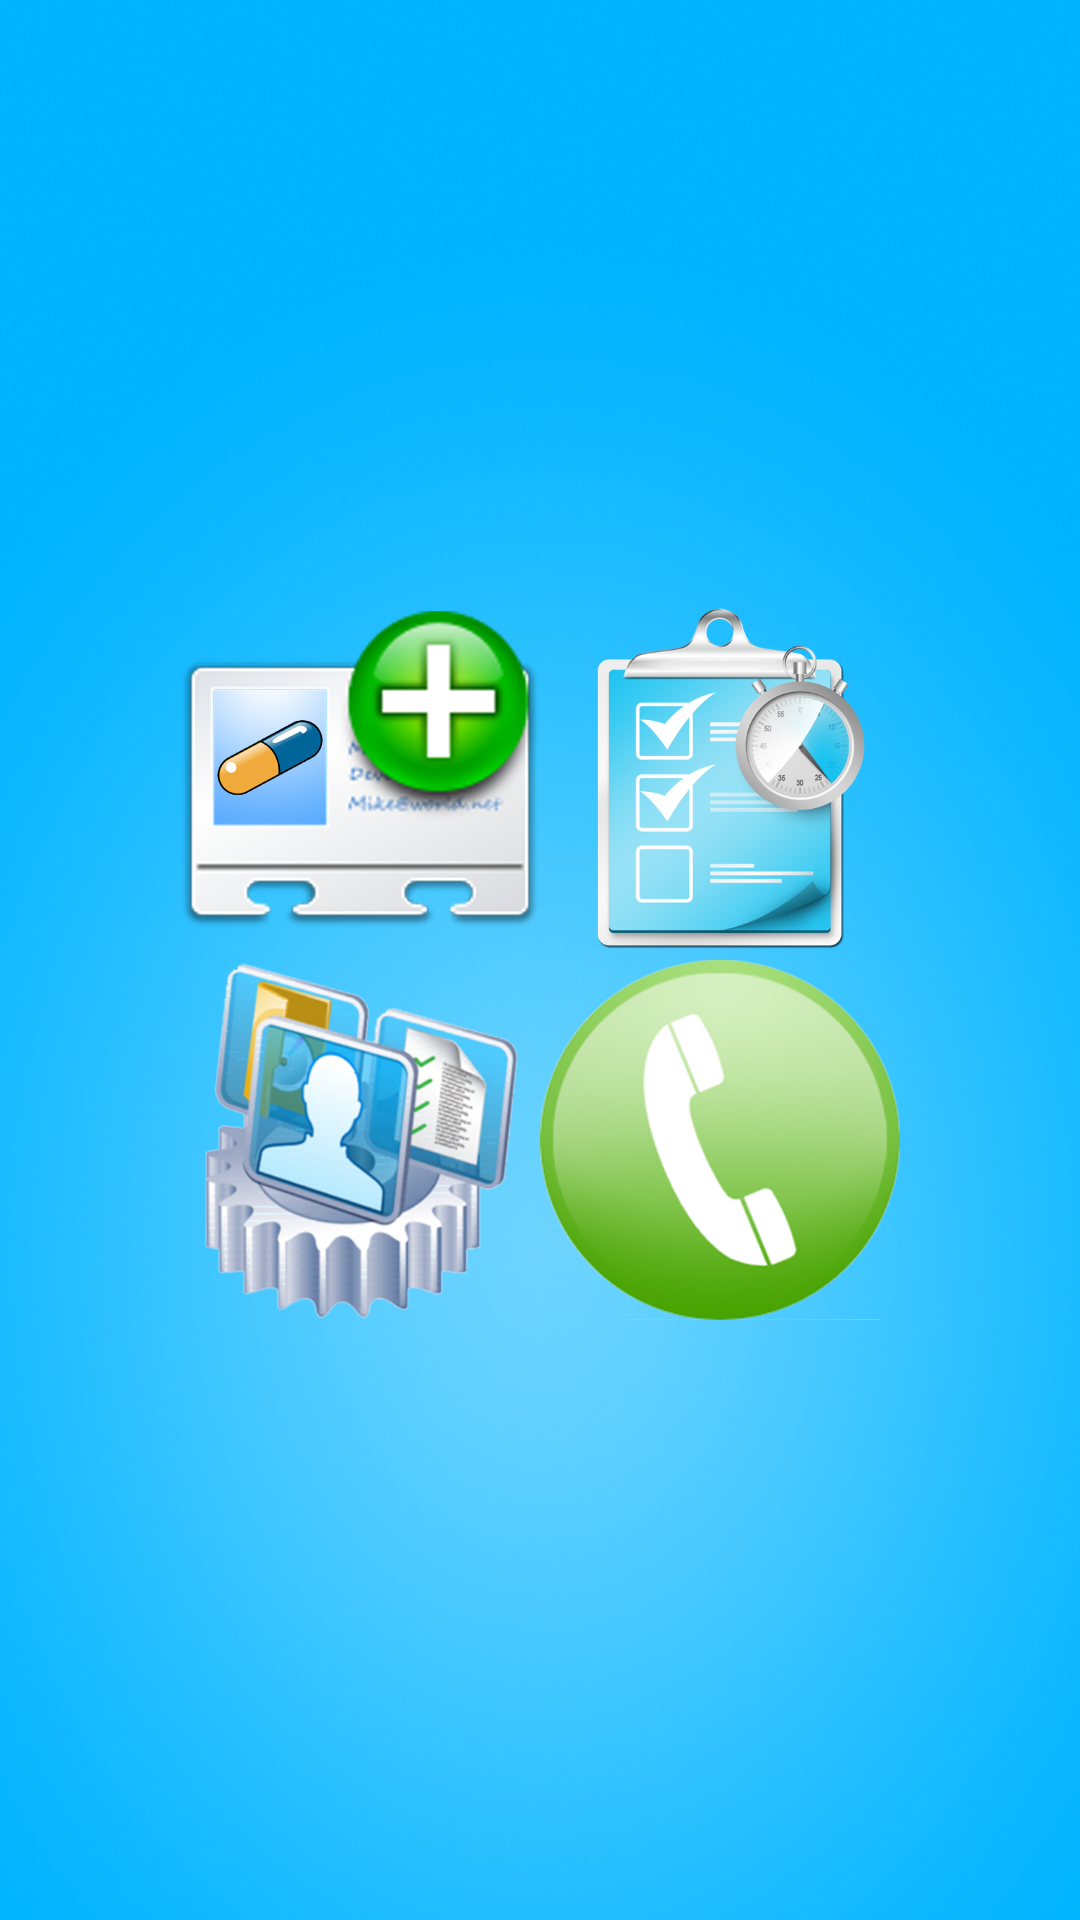

Write the Android layout XML for this screen, with the resource values it uses.
<!-- AndroidManifest.xml: activity theme PreferencesTheme -->
<!-- res/layout/activity_main.xml -->
<?xml version="1.0" encoding="utf-8"?>
<LinearLayout 
    xmlns:android="http://schemas.android.com/apk/res/android"
    android:layout_width="match_parent"
    android:layout_height="match_parent"
    android:orientation="vertical"
    android:gravity="center"
    android:background="@drawable/background_blueglow" >
    <LinearLayout
        android:layout_width="match_parent"
        android:layout_height="wrap_content"
        android:orientation="horizontal"
        android:gravity="center" >

    <Button
        android:id="@+id/buttonAdd"
        android:layout_width="120dp"
        android:layout_height="120dp"
        android:layout_alignParentLeft="true"
        android:layout_alignParentTop="true"
        android:text=""
        android:background="@drawable/button_addrx_512x512" />
    
    <Button
        android:id="@+id/buttonView"
        android:layout_width="120dp"
        android:layout_height="120dp"
        android:text=""
        android:background="@drawable/button_viewrx_512x512" />

    
</LinearLayout>
<LinearLayout
        android:layout_width="match_parent"
        android:layout_height="wrap_content"
        android:orientation="horizontal"
        android:gravity="center" >
    
    <Button
        android:id="@+id/buttonSettings"
        android:layout_width="120dp"
        android:layout_height="120dp"
        android:background="@drawable/button_settings_512x512" />
    
    <Button
        android:id="@+id/buttonCall"
        android:layout_width="120dp"
        android:layout_height="120dp"
        android:layout_alignLeft="@+id/buttonView"
        android:layout_alignTop="@+id/buttonSettings"
        android:background="@drawable/button_call_512x512" />

    
    </LinearLayout>
</LinearLayout>
<!-- resources referenced by this layout -->
<resources>
  <!-- drawable background_blueglow: png bitmap (drawable-hdpi, 134132 bytes) -->
  <!-- drawable button_addrx_512x512: png bitmap (drawable-hdpi, 118211 bytes) -->
  <!-- drawable button_call_512x512: png bitmap (drawable-hdpi, 136784 bytes) -->
  <!-- drawable button_settings_512x512: png bitmap (drawable-hdpi, 231221 bytes) -->
  <!-- drawable button_viewrx_512x512: png bitmap (drawable-hdpi, 97661 bytes) -->
  <style name="PreferencesTheme">
      <item name="android:windowBackground">@drawable/background_blueglow</item>
  </style>
</resources>
